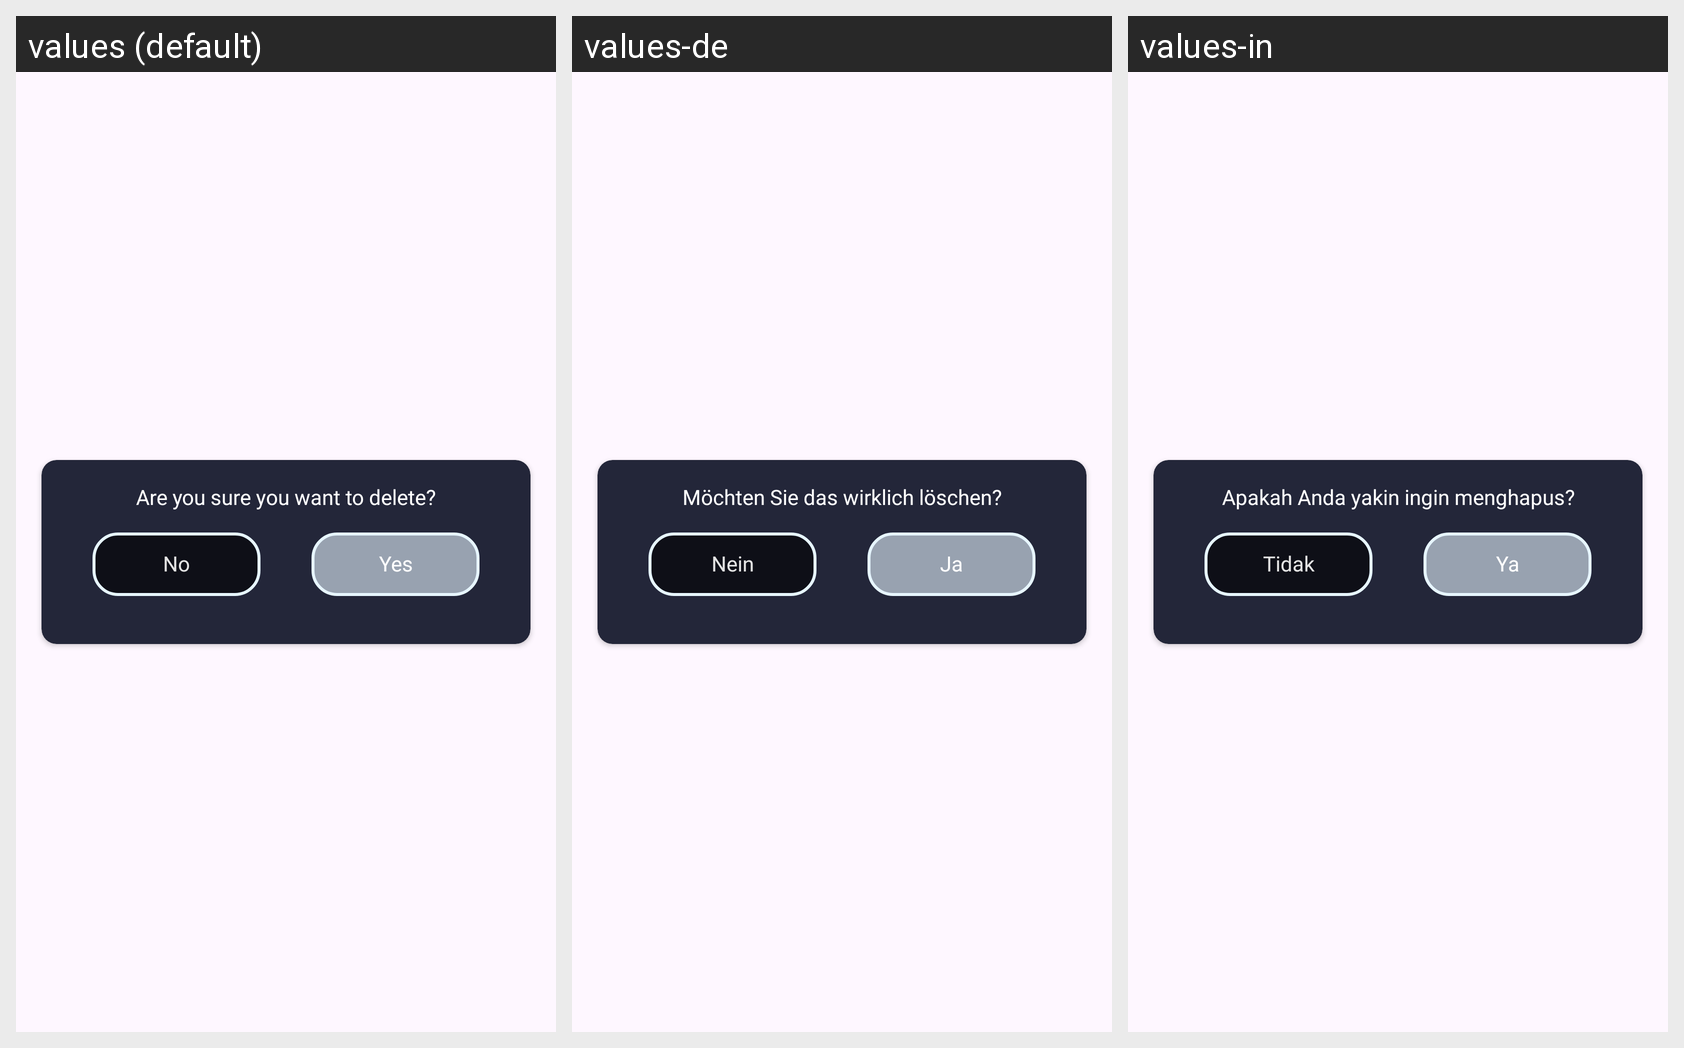

The same Android screen rendered under several of its app's locales, left to right. List the strings drawn on it with the default value and each locale's translation.
Android screen res/layout/dialog_delete.xml rendered under 3 locales, left to right: values (default), values-de, values-in. Device: Nexus 5 (rendered at 1080×1920; each locale shown at half size, 540×960, under a caption strip naming it); theme Theme.LiveState.
Other locales in the repository, not shown: values-es, values-fr, values-hi, values-ja, values-pt, values-vi.
Strings drawn on this screen, with the default value and each locale's value (text and hints the layout hard-codes, and strings that could not be matched under every locale, appear in the picture but are not listed):

are_you_sure_you_want_to_delete
  values: Are you sure you want to delete?
  values-de: Möchten Sie das wirklich löschen?
  values-in: Apakah Anda yakin ingin menghapus?

no
  values: No
  values-de: Nein
  values-in: Tidak

yes
  values: Yes
  values-de: Ja
  values-in: Ya
